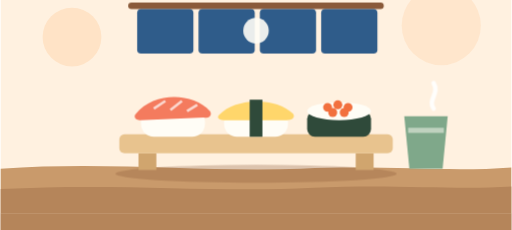
t = 0.00 s
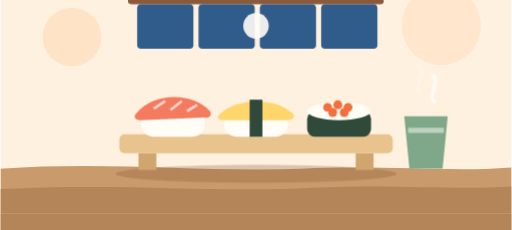
t = 1.60 s
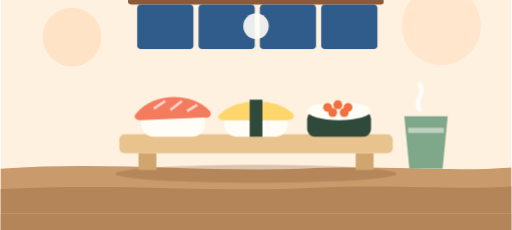
t = 2.90 s
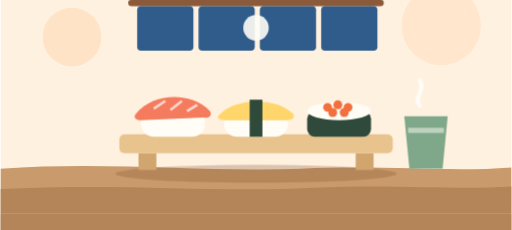
t = 5.50 s
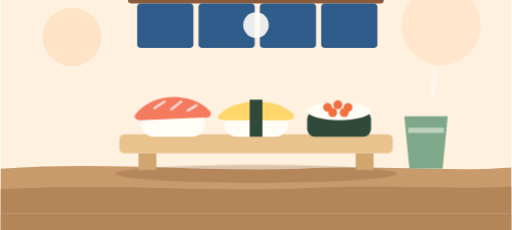
t = 6.80 s
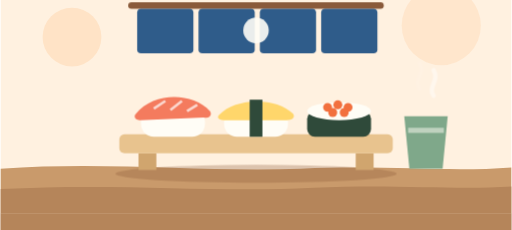
t = 9.14 s

The animated SVG that drew these frames (rendered in a browser with its animation timeline set to each time). Animation: 11 CSS @keyframes rules; frames cover the first 9.14 s, repeats indefinitely.

<svg xmlns="http://www.w3.org/2000/svg" viewBox="0 0 800 360" width="800" height="360" role="img" aria-label="寿司">
  <style>
    @keyframes tn-drift { 0%,100% { transform: translateX(0) } 50% { transform: translateX(34px) } }
    @keyframes tn-bob   { 0%,100% { transform: translateY(0) } 50% { transform: translateY(-9px) } }
    @keyframes tn-bob-sm { 0%,100% { transform: translateY(0) } 50% { transform: translateY(-5px) } }
    @keyframes tn-pulse { 0%,100% { transform: scale(1); opacity: .26 } 50% { transform: scale(1.18); opacity: .52 } }
    @keyframes tn-breathe { 0%,100% { transform: scale(1) } 50% { transform: scale(1.06) } }
    @keyframes tn-twinkle { 0%,100% { opacity: .15 } 50% { opacity: 1 } }
    .tn-drift { animation: tn-drift 18s ease-in-out infinite }
    .tn-drift-slow { animation: tn-drift 26s ease-in-out infinite reverse }
    .tn-bob { animation: tn-bob 3s ease-in-out infinite }
    .tn-bob-sm { animation: tn-bob-sm 2.4s ease-in-out infinite }
    .tn-bob-slow { animation: tn-bob 4.4s ease-in-out infinite }
    .tn-pulse { transform-box: fill-box; transform-origin: center; animation: tn-pulse 3.6s ease-in-out infinite }
    .tn-breathe { transform-box: fill-box; transform-origin: center; animation: tn-breathe 4s ease-in-out infinite }
    .tn-twinkle { animation: tn-twinkle 2.2s ease-in-out infinite }
    @keyframes tn-speed { 0% { transform: translateX(56px); opacity: 0 } 20% { opacity: .9 } 100% { transform: translateX(-80px); opacity: 0 } }
    @keyframes tn-rail { to { transform: translateX(-48px) } }
    .tn-speed { animation: tn-speed 1.3s linear infinite }
    .tn-rail { animation: tn-rail 0.7s linear infinite }
    @keyframes tn-steam { 0% { transform: translateY(14px); opacity: 0 } 22% { opacity: .95 } 100% { transform: translateY(-38px); opacity: 0 } }
    .tn-steam { animation: tn-steam 2.4s ease-out infinite }
    .tn-steam-2 { animation-delay: .8s } .tn-steam-3 { animation-delay: 1.6s }
    @keyframes tn-float { 0%,100% { transform: translateY(0) rotate(-1.8deg) } 50% { transform: translateY(-18px) rotate(1.8deg) } }
    .tn-float { transform-box: fill-box; transform-origin: 400px 300px; animation: tn-float 4.6s ease-in-out infinite }
    @keyframes tn-road { to { transform: translateX(-96px) } }
    .tn-road { animation: tn-road 0.9s linear infinite }
    @media (prefers-reduced-motion: reduce) {
      .tn-drift, .tn-drift-slow, .tn-bob, .tn-bob-sm, .tn-bob-slow, .tn-pulse, .tn-breathe,
      .tn-twinkle, .tn-speed, .tn-rail, .tn-steam, .tn-float, .tn-drop, .tn-shadow,
      .tn-route, .tn-road { animation: none }
    }
  </style>
  <defs><clipPath id="su-frame"><rect width="800" height="360"/></clipPath></defs>
  <g clip-path="url(#su-frame)">
    <g transform="translate(0,-26)">
    <rect width="800" height="360" fill="#FFF1E0"/>
    <circle cx="112" cy="84" r="46" fill="#FFE0C0" opacity="0.8"/>
    <circle cx="690" cy="66" r="62" fill="#FFE0C0" opacity="0.6"/>
    <path d="M0 290 C 170 278 320 296 470 290 C 610 284 700 296 800 288 L800 360 L0 360 Z" fill="#C99A6B"/>
    <path d="M0 322 C 190 312 330 328 490 320 C 620 314 710 324 800 318 L800 360 L0 360 Z" fill="#B5855A"/>

    <!-- のれん -->
    <g class="tn-bob-slow">
      <rect x="200" y="30" width="400" height="10" rx="5" fill="#8A5A3A"/>
      <rect x="214" y="40" width="88" height="70" rx="6" fill="#2F5C8A"/>
      <rect x="310" y="40" width="88" height="70" rx="6" fill="#2F5C8A"/>
      <rect x="406" y="40" width="88" height="70" rx="6" fill="#2F5C8A"/>
      <rect x="502" y="40" width="88" height="70" rx="6" fill="#2F5C8A"/>
      <circle cx="400" cy="74" r="20" fill="#FFFDF6" opacity="0.9"/>
    </g>

    <!-- 寿司下駄 -->
    <ellipse cx="400" cy="298" rx="220" ry="14" fill="#8A5A3A" opacity="0.3"/>
    <rect x="186" y="236" width="428" height="30" rx="8" fill="#E8C38E"/>
    <rect x="216" y="266" width="28" height="26" fill="#D0A56E"/><rect x="556" y="266" width="28" height="26" fill="#D0A56E"/>

    <!-- にぎり -->
    <g>
      <rect x="220" y="196" width="100" height="44" rx="20" fill="#FFFDF6"/>
      <path d="M212 204 C 240 170 300 170 328 200 C 332 206 326 212 318 210 L218 214 C 210 214 208 208 212 204 Z" fill="#F47B5E"/>
      <g stroke="#FFFFFF" stroke-width="4" opacity="0.7"><path d="M240 196 L258 184"/><path d="M266 198 L284 184"/><path d="M292 200 L308 190"/></g>
    </g>
    <g>
      <rect x="350" y="196" width="100" height="44" rx="20" fill="#FFFDF6"/>
      <path d="M342 206 C 368 178 432 178 458 204 C 462 210 456 214 448 214 L350 214 C 342 214 338 210 342 206 Z" fill="#FFD66B"/>
      <rect x="390" y="182" width="20" height="58" fill="#2F4A3A"/>
    </g>
    <g>
      <rect x="480" y="200" width="100" height="40" rx="12" fill="#2F4A3A"/>
      <ellipse cx="530" cy="200" rx="50" ry="14" fill="#FFFDF6"/>
      <g fill="#F2703E"><circle cx="512" cy="194" r="7"/><circle cx="528" cy="190" r="7"/><circle cx="544" cy="194" r="7"/><circle cx="520" cy="202" r="7"/><circle cx="538" cy="202" r="7"/></g>
    </g>

    <!-- 湯のみ -->
    <g>
      <path d="M632 208 H700 L692 290 H640 Z" fill="#7FA88A"/>
      <rect x="638" y="226" width="56" height="8" fill="#FFFDF6" opacity="0.5"/>
    </g>
    <g stroke="#FFFFFF" stroke-width="7" stroke-linecap="round" fill="none" opacity="0.9">
      <path class="tn-steam" d="M656 200 C 646 186 666 176 656 160"/>
      <path class="tn-steam tn-steam-2" d="M678 196 C 668 182 688 172 678 156"/>
    </g>
  </g>
    <rect x="0" y="334" width="800" height="26" fill="#B5855A"/>
  </g>
</svg>
